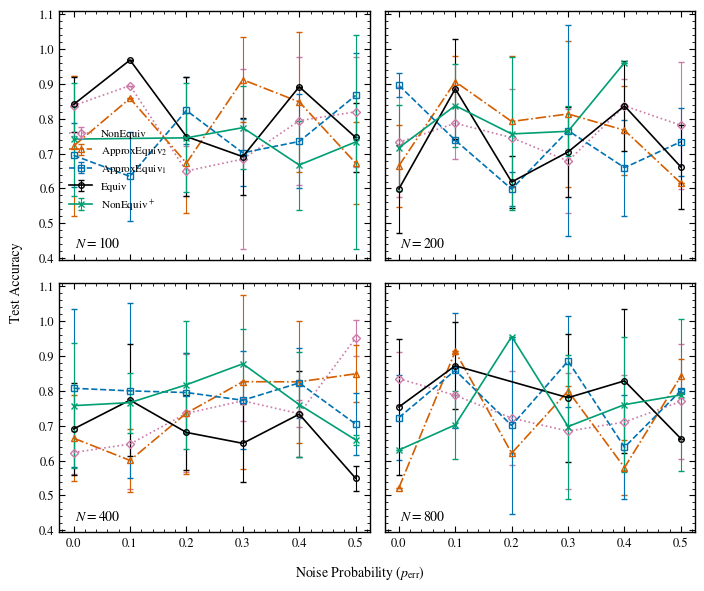
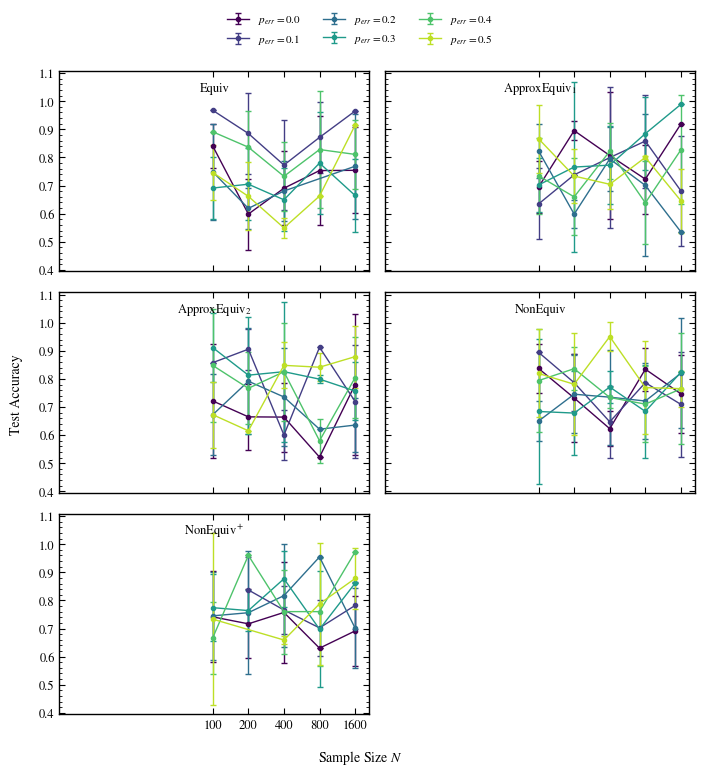
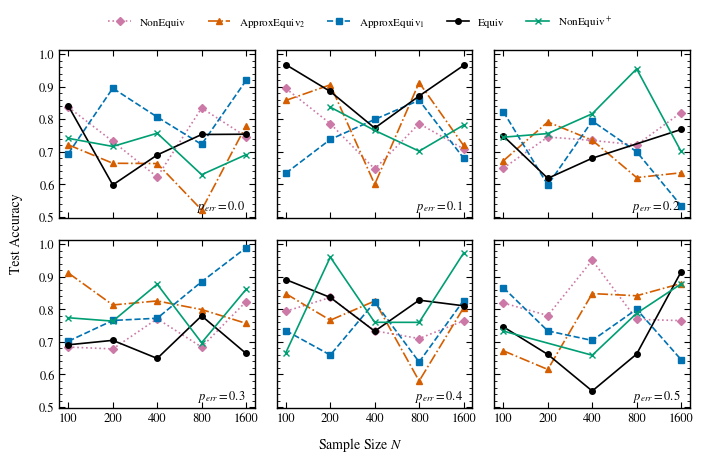

Write Python code to recreate these figures, in order.
import math
import re

import matplotlib.cm as cm
import matplotlib.pyplot as plt
import numpy as np
import pandas as pd

# --- 1. Reading and Parsing Data ---
file_path = "test_accuracies_DONT_DELETE.txt"
data = []

# Regex pattern
pattern = re.compile(
    r"Seed: (\d+), Sample size: (\d+), Non equivariance: ([\d\.]+), Noise: ([\d\.]+), Test Accuracy: ([\d\.]+) \((?:at epoch|Epoch:) (\d+)\)"
)

try:
    with open(file_path, "r") as f:
        for line in f:
            match = pattern.search(line)
            if match:
                ne_val = int(float(match.group(3)))
                data.append(
                    {
                        "seed": int(match.group(1)),
                        "sample_size": int(match.group(2)),
                        "non_equivariance": ne_val,
                        "p_err": float(match.group(4)),
                        "test_accuracy": float(match.group(5)),
                    }
                )
except FileNotFoundError:
    # Creating dummy data for demonstration if file doesn't exist
    print(f"Warning: {file_path} not found. Generating dummy data for visualization.")
    np.random.seed(42)
    sample_sizes_demo = [100, 200, 400, 800, 1600]
    p_errs_demo = [0.0, 0.1, 0.2, 0.3, 0.4, 0.5]
    ne_types = [0, 1, 2, 3, 4]
    for _ in range(500):
        data.append(
            {
                "seed": np.random.randint(0, 100),
                "sample_size": np.random.choice(sample_sizes_demo),
                "non_equivariance": np.random.choice(ne_types),
                "p_err": np.random.choice(p_errs_demo),
                "test_accuracy": np.random.uniform(0.5, 1.0),
            }
        )

df = pd.DataFrame(data)

# --- 2. Aggregation ---
agg = (
    df.groupby(["sample_size", "non_equivariance", "p_err"])["test_accuracy"]
    .agg(["mean", "std"])
    .reset_index()
)

# ==============================================================================
# --- 3. APS / Physical Review Style Settings ---
# ==============================================================================
plt.rcParams.update(
    {
        # Fonts: STIX is very close to Times/LaTeX standard in physics
        "font.family": "serif",
        "font.serif": ["Times New Roman", "STIXGeneral", "DejaVu Serif"],
        "mathtext.fontset": "stix",
        "font.size": 10,
        # Axes and Ticks (Inward ticks, ticks on all sides)
        "axes.labelsize": 10,
        "axes.titlesize": 10,
        "axes.linewidth": 1.0,  # Slightly thicker box
        "axes.grid": False,  # Grid is usually off or very subtle in PRL
        "xtick.direction": "in",
        "ytick.direction": "in",
        "xtick.top": True,  # Ticks on top
        "ytick.right": True,  # Ticks on right
        "xtick.major.size": 4,
        "ytick.major.size": 4,
        "xtick.labelsize": 9,
        "ytick.labelsize": 9,
        # Legend
        "legend.fontsize": 8,
        "legend.frameon": False,  # Often cleaner without box, or verify thin box
        # Lines and Markers
        "lines.linewidth": 1.2,
        "lines.markersize": 4,
    }
)

# --- 4. Define Styles ---
# Using high-contrast colors suitable for academic printing
styles = {
    0: {"color": "black", "marker": "o", "linestyle": "-", "label": r"Equiv"},
    1: {
        "color": "#0072B2",
        "marker": "s",
        "linestyle": "--",
        "label": r"ApproxEquiv$_1$",
    },  # Blue
    2: {
        "color": "#D55E00",
        "marker": "^",
        "linestyle": "-.",
        "label": r"ApproxEquiv$_2$",
    },  # Vermillion
    3: {
        "color": "#CC79A7",
        "marker": "D",
        "linestyle": ":",
        "label": r"NonEquiv",
    },  # Reddish Purple
    4: {
        "color": "#009E73",
        "marker": "x",
        "linestyle": "-",
        "label": r"NonEquiv$^+$",
    },  # Bluish Green
}

draw_order = [3, 2, 1, 0, 4]
sample_sizes = sorted(agg["sample_size"].unique())


# Helper to format axes
def format_prl_axis(ax):
    # Ensure limits are tight but visible
    ax.minorticks_on()
    ax.tick_params(which="minor", direction="in", top=True, right=True)


# ==============================================================================
# --- 5. Grid 1: Test Accuracy vs Noise (Grouped by N) ---
# ==============================================================================
fig, axs = plt.subplots(
    2, 2, figsize=(7, 6), sharex=True, sharey=True
)  # Width ~7 inches (double column)
axs = axs.flatten()

for i, N in enumerate(sample_sizes):
    if i >= len(axs):
        break
    ax = axs[i]
    subset_N = agg[agg["sample_size"] == N]

    if subset_N.empty:
        continue

    for ne in draw_order:
        if ne not in styles:
            continue
        sub = subset_N[subset_N["non_equivariance"] == ne].sort_values("p_err")
        if sub.empty:
            continue

        x = sub["p_err"]
        y = sub["mean"]
        yerr = sub["std"].fillna(0)
        s = styles[ne]

        ax.errorbar(
            x,
            y,
            yerr=yerr,
            label=s["label"],
            color=s["color"],
            marker=s["marker"],
            linestyle=s["linestyle"],
            capsize=2,  # Error bars with caps are very common in physics
            elinewidth=0.8,
            markerfacecolor="none",  # Hollow markers are often used to see overlap
        )

    ax.text(
        0.05, 0.05, f"$N = {N}$", transform=ax.transAxes, fontsize=10, fontweight="bold"
    )
    format_prl_axis(ax)

    # Legend only in the first plot or optimized position
    if i == 0:
        ax.legend(
            loc="lower left",
            bbox_to_anchor=(0, 0.15),
            frameon=False,
            fontsize=8,
            ncol=1,
        )

# Formatting
fig.text(0.5, 0.01, r"Noise Probability ($p_{\mathrm{err}}$)", ha="center", fontsize=10)
fig.text(0.00, 0.5, "Test Accuracy", va="center", rotation="vertical", fontsize=10)
plt.tight_layout(rect=[0.02, 0.03, 1, 0.98])
plt.savefig("acc_vs_p_by_N.pdf", dpi=300)


# ==============================================================================
# --- 6. Grid 2: Test Accuracy vs N (Fixed Non-Equivariance) ---
# ==============================================================================
unique_ne = sorted(agg["non_equivariance"].unique())
unique_p = sorted(agg["p_err"].unique())

num_plots = len(unique_ne)
cols = 2
rows = math.ceil(num_plots / cols)

fig2, axs2 = plt.subplots(rows, cols, figsize=(7, 2.5 * rows), sharey=True, sharex=True)
axs2 = axs2.flatten()

# Sequential colormap for noise
colors = cm.viridis(np.linspace(0, 0.9, len(unique_p)))

for i, ne in enumerate(unique_ne):
    if i >= len(axs2):
        break
    ax = axs2[i]
    subset_ne = agg[agg["non_equivariance"] == ne]

    for j, p in enumerate(unique_p):
        sub = subset_ne[subset_ne["p_err"] == p].sort_values("sample_size")
        if sub.empty:
            continue

        x = sub["sample_size"]
        y = sub["mean"]
        yerr = sub["std"].fillna(0)

        ax.errorbar(
            x,
            y,
            yerr=yerr,
            color=colors[j],
            marker="o",
            markersize=3,
            linewidth=1,
            capsize=2,
            label=f"$p_{{err}}={p}$" if i == 0 else "",
        )

    ax.set_xscale("log", base=2)
    ax.set_xticks(sample_sizes)
    ax.set_xticklabels(sample_sizes)

    title_label = styles.get(ne, {}).get("label", f"NE {ne}")
    ax.text(0.5, 0.9, title_label, transform=ax.transAxes, ha="center", fontsize=9)
    format_prl_axis(ax)

# Remove empty axes
for j in range(i + 1, len(axs2)):
    fig2.delaxes(axs2[j])

fig2.text(0.5, 0.01, r"Sample Size $N$", ha="center", fontsize=10)
fig2.text(0.00, 0.5, "Test Accuracy", va="center", rotation="vertical", fontsize=10)

# Legend (Outside or inside one plot)
handles, labels = axs2[0].get_legend_handles_labels()
fig2.legend(
    handles,
    labels,
    loc="upper center",
    bbox_to_anchor=(0.5, 1.02),
    ncol=len(unique_p) // 2,
    frameon=False,
    fontsize=8,
)

plt.tight_layout(rect=[0.02, 0.03, 1, 0.95])
plt.savefig("acc_vs_N_by_equiv.pdf", dpi=300)


# ==============================================================================
# --- 7. New Grid: Test Accuracy vs N (Fixed Noise) ---
# ==============================================================================
num_plots_3 = len(unique_p)
cols_3 = 3
rows_3 = math.ceil(num_plots_3 / cols_3)

fig3, axs3 = plt.subplots(
    rows_3, cols_3, figsize=(7, 2.2 * rows_3), sharey=True, sharex=True
)
axs3 = axs3.flatten()

for i, p in enumerate(unique_p):
    ax = axs3[i]
    subset_p = agg[agg["p_err"] == p]

    for ne in draw_order:
        if ne not in styles:
            continue
        sub = subset_p[subset_p["non_equivariance"] == ne].sort_values("sample_size")

        if sub.empty:
            continue

        x = sub["sample_size"]
        y = sub["mean"]
        yerr = sub["std"].fillna(0)
        s = styles[ne]

        ax.plot(
            x,
            y,
            label=s["label"] if i == 0 else "",
            color=s["color"],
            marker=s["marker"],
            linestyle=s["linestyle"],
            linewidth=1.2,
            markersize=4,
        )
        # Optional: Light fill for confidence, though error bars are more strictly physics
        # ax.fill_between(x, y - yerr, y + yerr, color=s["color"], alpha=0.1, linewidth=0)

    ax.text(
        0.95, 0.05, f"$p_{{err}} = {p}$", transform=ax.transAxes, ha="right", fontsize=9
    )

    ax.set_xscale("log", base=2)
    ax.set_xticks(sample_sizes)
    # Only label bottom row
    if i >= len(unique_p) - cols_3:
        ax.set_xticklabels(sample_sizes)
    else:
        ax.set_xticklabels([])

    format_prl_axis(ax)

# Remove empty subplots
for j in range(i + 1, len(axs3)):
    fig3.delaxes(axs3[j])

fig3.text(0.5, 0.01, r"Sample Size $N$", ha="center", fontsize=10)
fig3.text(0.00, 0.5, "Test Accuracy", va="center", rotation="vertical", fontsize=10)

# Legend at top
handles, labels = axs3[0].get_legend_handles_labels()
fig3.legend(
    handles,
    labels,
    loc="upper center",
    bbox_to_anchor=(0.5, 1.02),
    ncol=5,
    frameon=False,
    fontsize=8,
)

plt.tight_layout(rect=[0.02, 0.03, 1, 0.95])
plt.savefig("acc_vs_N_by_p.pdf", dpi=300)
plt.show()
